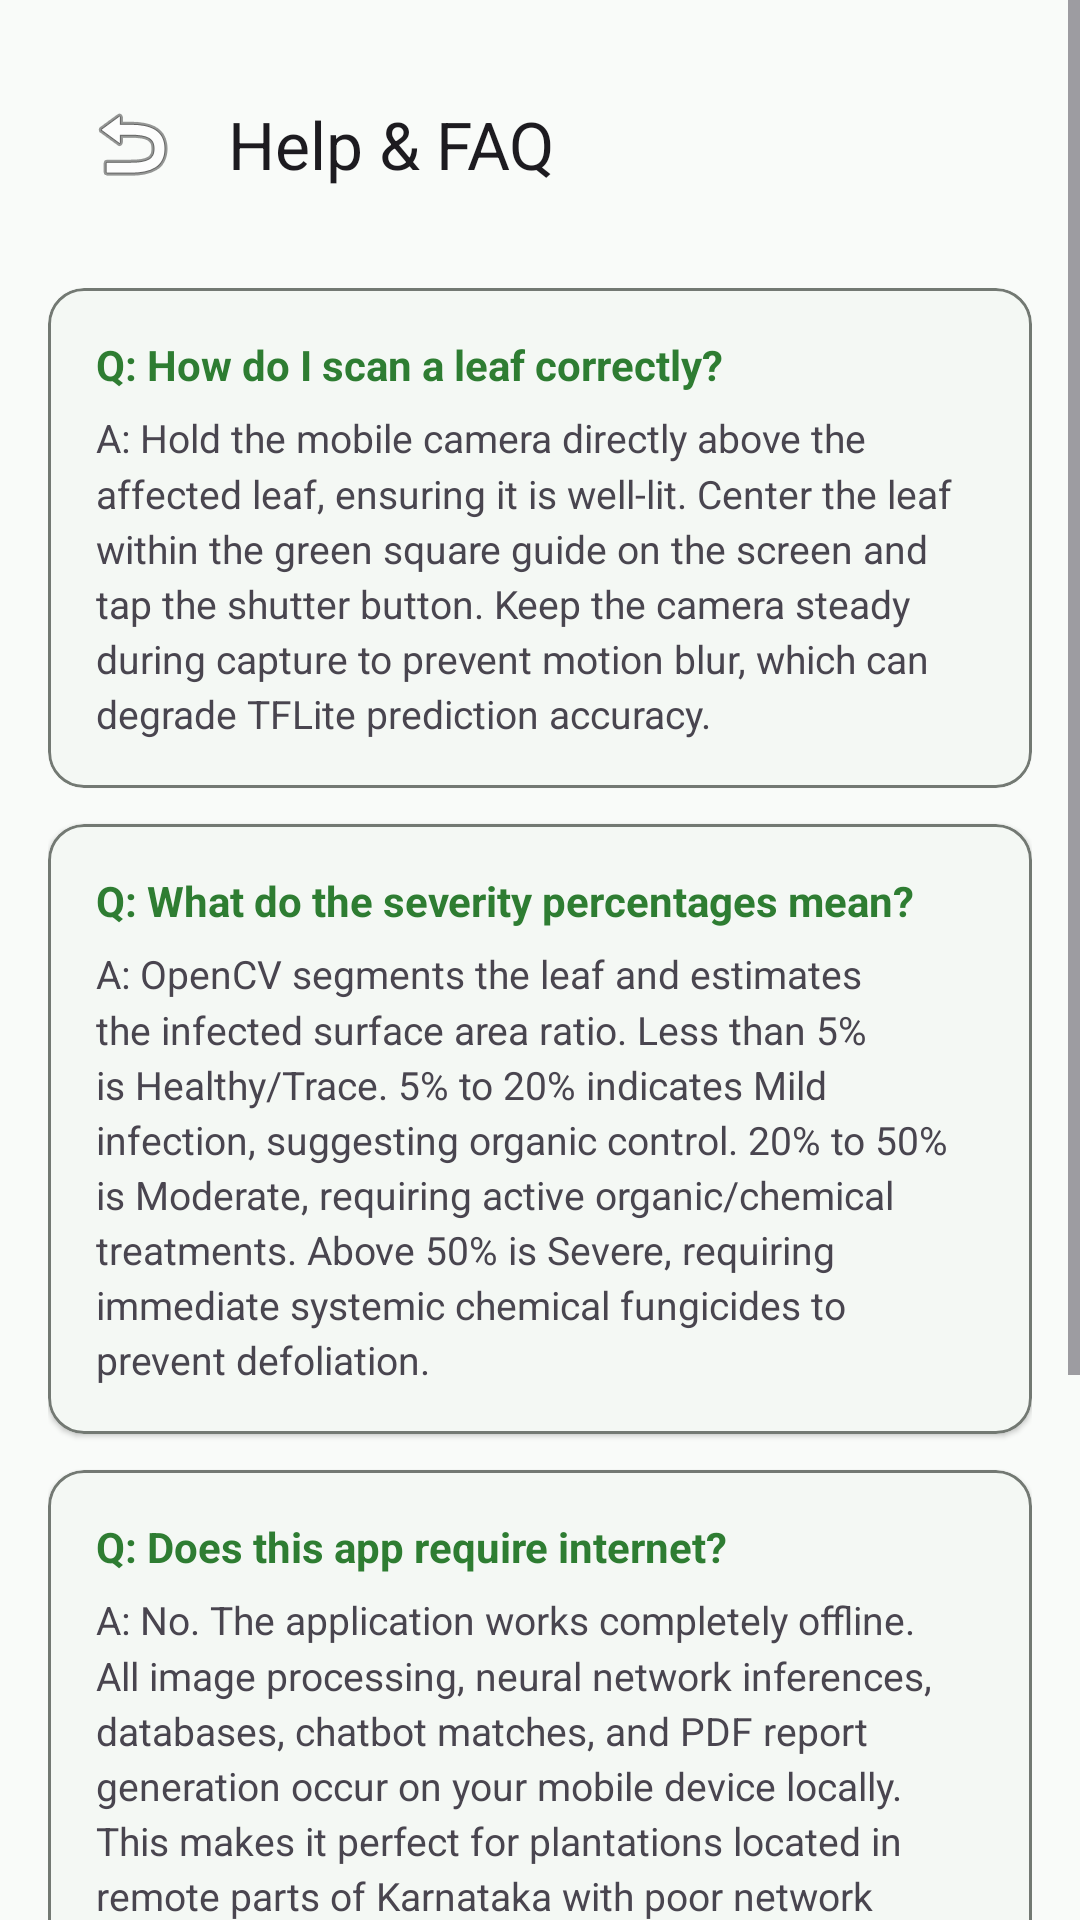

Android layout source for this screen:
<!-- AndroidManifest.xml: application theme Theme.RubberLeafDiseaseDetection -->
<!-- res/layout/fragment_help_faq.xml -->
<?xml version="1.0" encoding="utf-8"?>
<ScrollView xmlns:android="http://schemas.android.com/apk/res/android"
    xmlns:app="http://schemas.android.com/apk/res-auto"
    xmlns:tools="http://schemas.android.com/tools"
    android:layout_width="match_parent"
    android:layout_height="match_parent"
    android:fillViewport="true"
    android:background="?android:windowBackground">

    <androidx.constraintlayout.widget.ConstraintLayout
        android:layout_width="match_parent"
        android:layout_height="wrap_content"
        android:padding="16dp">

        <com.google.android.material.appbar.MaterialToolbar
            android:id="@+id/toolbar_help"
            android:layout_width="match_parent"
            android:layout_height="?attr/actionBarSize"
            app:navigationIcon="@android:drawable/ic_menu_revert"
            app:title="Help &amp; FAQ"
            app:layout_constraintTop_toTopOf="parent"
            app:layout_constraintStart_toStartOf="parent"
            app:layout_constraintEnd_toEndOf="parent" />

        <LinearLayout
            android:layout_width="match_parent"
            android:layout_height="wrap_content"
            android:orientation="vertical"
            android:layout_marginTop="16dp"
            app:layout_constraintTop_toBottomOf="@id/toolbar_help">

            
            <com.google.android.material.card.MaterialCardView
                android:layout_width="match_parent"
                android:layout_height="wrap_content"
                android:layout_marginBottom="12dp"
                app:cardCornerRadius="12dp"
                app:cardElevation="1dp"
                app:strokeColor="@color/outline"
                app:strokeWidth="1dp">

                <LinearLayout
                    android:layout_width="match_parent"
                    android:layout_height="wrap_content"
                    android:orientation="vertical"
                    android:padding="16dp">

                    <TextView
                        android:layout_width="wrap_content"
                        android:layout_height="wrap_content"
                        android:text="Q: How do I scan a leaf correctly?"
                        android:textColor="@color/primary"
                        android:textSize="14sp"
                        android:textStyle="bold" />

                    <TextView
                        android:layout_width="match_parent"
                        android:layout_height="wrap_content"
                        android:layout_marginTop="6dp"
                        android:text="A: Hold the mobile camera directly above the affected leaf, ensuring it is well-lit. Center the leaf within the green square guide on the screen and tap the shutter button. Keep the camera steady during capture to prevent motion blur, which can degrade TFLite prediction accuracy."
                        android:textColor="?android:attr/textColorSecondary"
                        android:textSize="13sp"
                        android:lineSpacingMultiplier="1.2" />
                </LinearLayout>
            </com.google.android.material.card.MaterialCardView>

            
            <com.google.android.material.card.MaterialCardView
                android:layout_width="match_parent"
                android:layout_height="wrap_content"
                android:layout_marginBottom="12dp"
                app:cardCornerRadius="12dp"
                app:cardElevation="1dp"
                app:strokeColor="@color/outline"
                app:strokeWidth="1dp">

                <LinearLayout
                    android:layout_width="match_parent"
                    android:layout_height="wrap_content"
                    android:orientation="vertical"
                    android:padding="16dp">

                    <TextView
                        android:layout_width="wrap_content"
                        android:layout_height="wrap_content"
                        android:text="Q: What do the severity percentages mean?"
                        android:textColor="@color/primary"
                        android:textSize="14sp"
                        android:textStyle="bold" />

                    <TextView
                        android:layout_width="match_parent"
                        android:layout_height="wrap_content"
                        android:layout_marginTop="6dp"
                        android:text="A: OpenCV segments the leaf and estimates the infected surface area ratio. Less than 5% is Healthy/Trace. 5% to 20% indicates Mild infection, suggesting organic control. 20% to 50% is Moderate, requiring active organic/chemical treatments. Above 50% is Severe, requiring immediate systemic chemical fungicides to prevent defoliation."
                        android:textColor="?android:attr/textColorSecondary"
                        android:textSize="13sp"
                        android:lineSpacingMultiplier="1.2" />
                </LinearLayout>
            </com.google.android.material.card.MaterialCardView>

            
            <com.google.android.material.card.MaterialCardView
                android:layout_width="match_parent"
                android:layout_height="wrap_content"
                android:layout_marginBottom="12dp"
                app:cardCornerRadius="12dp"
                app:cardElevation="1dp"
                app:strokeColor="@color/outline"
                app:strokeWidth="1dp">

                <LinearLayout
                    android:layout_width="match_parent"
                    android:layout_height="wrap_content"
                    android:orientation="vertical"
                    android:padding="16dp">

                    <TextView
                        android:layout_width="wrap_content"
                        android:layout_height="wrap_content"
                        android:text="Q: Does this app require internet?"
                        android:textColor="@color/primary"
                        android:textSize="14sp"
                        android:textStyle="bold" />

                    <TextView
                        android:layout_width="match_parent"
                        android:layout_height="wrap_content"
                        android:layout_marginTop="6dp"
                        android:text="A: No. The application works completely offline. All image processing, neural network inferences, databases, chatbot matches, and PDF report generation occur on your mobile device locally. This makes it perfect for plantations located in remote parts of Karnataka with poor network connectivity."
                        android:textColor="?android:attr/textColorSecondary"
                        android:textSize="13sp"
                        android:lineSpacingMultiplier="1.2" />
                </LinearLayout>
            </com.google.android.material.card.MaterialCardView>

            
            <com.google.android.material.card.MaterialCardView
                android:layout_width="match_parent"
                android:layout_height="wrap_content"
                android:layout_marginBottom="24dp"
                app:cardCornerRadius="12dp"
                app:cardElevation="1dp"
                app:strokeColor="@color/outline"
                app:strokeWidth="1dp">

                <LinearLayout
                    android:layout_width="match_parent"
                    android:layout_height="wrap_content"
                    android:orientation="vertical"
                    android:padding="16dp">

                    <TextView
                        android:layout_width="wrap_content"
                        android:layout_height="wrap_content"
                        android:text="Q: How do I export PDF reports?"
                        android:textColor="@color/primary"
                        android:textSize="14sp"
                        android:textStyle="bold" />

                    <TextView
                        android:layout_width="match_parent"
                        android:layout_height="wrap_content"
                        android:layout_marginTop="6dp"
                        android:text="A: After scanning, on the results dashboard, tap the 'Export PDF' button. The app will generate a clean document containing farmer credentials, diagnostic findings, original/heatmap images, and localized treatments, and save it under your device's Documents folder."
                        android:textColor="?android:attr/textColorSecondary"
                        android:textSize="13sp"
                        android:lineSpacingMultiplier="1.2" />
                </LinearLayout>
            </com.google.android.material.card.MaterialCardView>

        </LinearLayout>

    </androidx.constraintlayout.widget.ConstraintLayout>
</ScrollView>
<!-- resources referenced by this layout -->
<resources>
  <color name="outline">#737973</color>
  <color name="primary">#2E7D32</color>
  <style name="Theme.RubberLeafDiseaseDetection" parent="Theme.Material3.DayNight.NoActionBar">
          
          <item name="colorPrimary">@color/primary</item>
          <item name="colorOnPrimary">@color/on_primary</item>
          
          
          <item name="colorSecondary">@color/secondary</item>
          <item name="colorOnSecondary">@color/on_secondary</item>
          
          
          <item name="android:statusBarColor">@color/primary_variant</item>
          <item name="android:windowBackground">@color/background</item>
          <item name="colorSurface">@color/surface</item>
          <item name="colorOnSurface">@color/on_surface</item>
          <item name="colorSurfaceVariant">@color/surface_variant</item>
          <item name="colorOnSurfaceVariant">@color/on_surface_variant</item>
          <item name="colorOutline">@color/outline</item>
          
          <item name="colorError">@color/error</item>
          <item name="colorOnError">@color/on_error</item>
      </style>
  <color name="on_primary">#FFFFFF</color>
  <color name="secondary">#81C784</color>
  <color name="on_secondary">#000000</color>
  <color name="primary_variant">#1B5E20</color>
  <color name="background">#F9FBF9</color>
  <color name="surface">#FFFFFF</color>
  <color name="on_surface">#1A1C1A</color>
  <color name="surface_variant">#DFE4DF</color>
  <color name="on_surface_variant">#434843</color>
  <color name="error">#BA1A1A</color>
  <color name="on_error">#FFFFFF</color>
</resources>
